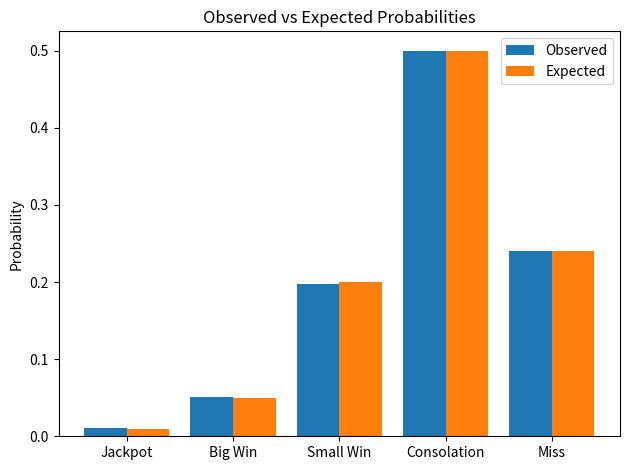

Generate this figure with matplotlib:
import random
import matplotlib.pyplot as plt

# Define rewards and their associated probabilities
rewards = ["Jackpot", "Big Win", "Small Win", "Consolation", "Miss"]
probabilities = [0.01, 0.05, 0.20, 0.50, 0.24]

# Sanity check to ensure probabilities sum to 1
assert abs(sum(probabilities) - 1.0) < 1e-6, "Probabilities must sum to 1" 

# Simulate a single spin
def simulate_spin():
    return random.choices(rewards, probabilities)[0]

# Run the simulation for n spins and collect results
def run_simulation(n_spins=10000):
    result_counter = {reward: 0 for reward in rewards}
    for _ in range(n_spins):
        result = simulate_spin()
        result_counter[result] += 1
    return result_counter

# Plot observed vs expected results
def plot_results(results, n_spins):
    labels = results.keys()
    values = [results[r] / n_spins for r in labels]  # Observed probabilities
    expected = probabilities  # Expected probabilities

    x = range(len(labels))
    plt.bar(x, values, width=0.4, label='Observed', align='center')
    plt.bar([i + 0.4 for i in x], expected, width=0.4, label='Expected', align='center')
    plt.xticks([i + 0.2 for i in x], labels)
    plt.ylabel("Probability")
    plt.title("Observed vs Expected Probabilities")
    plt.legend()
    plt.tight_layout()
    plt.show()

# Run and visualize the simulation
spins = 10000
results = run_simulation(spins)
print("Simulation results:", results)
plot_results(results, spins)